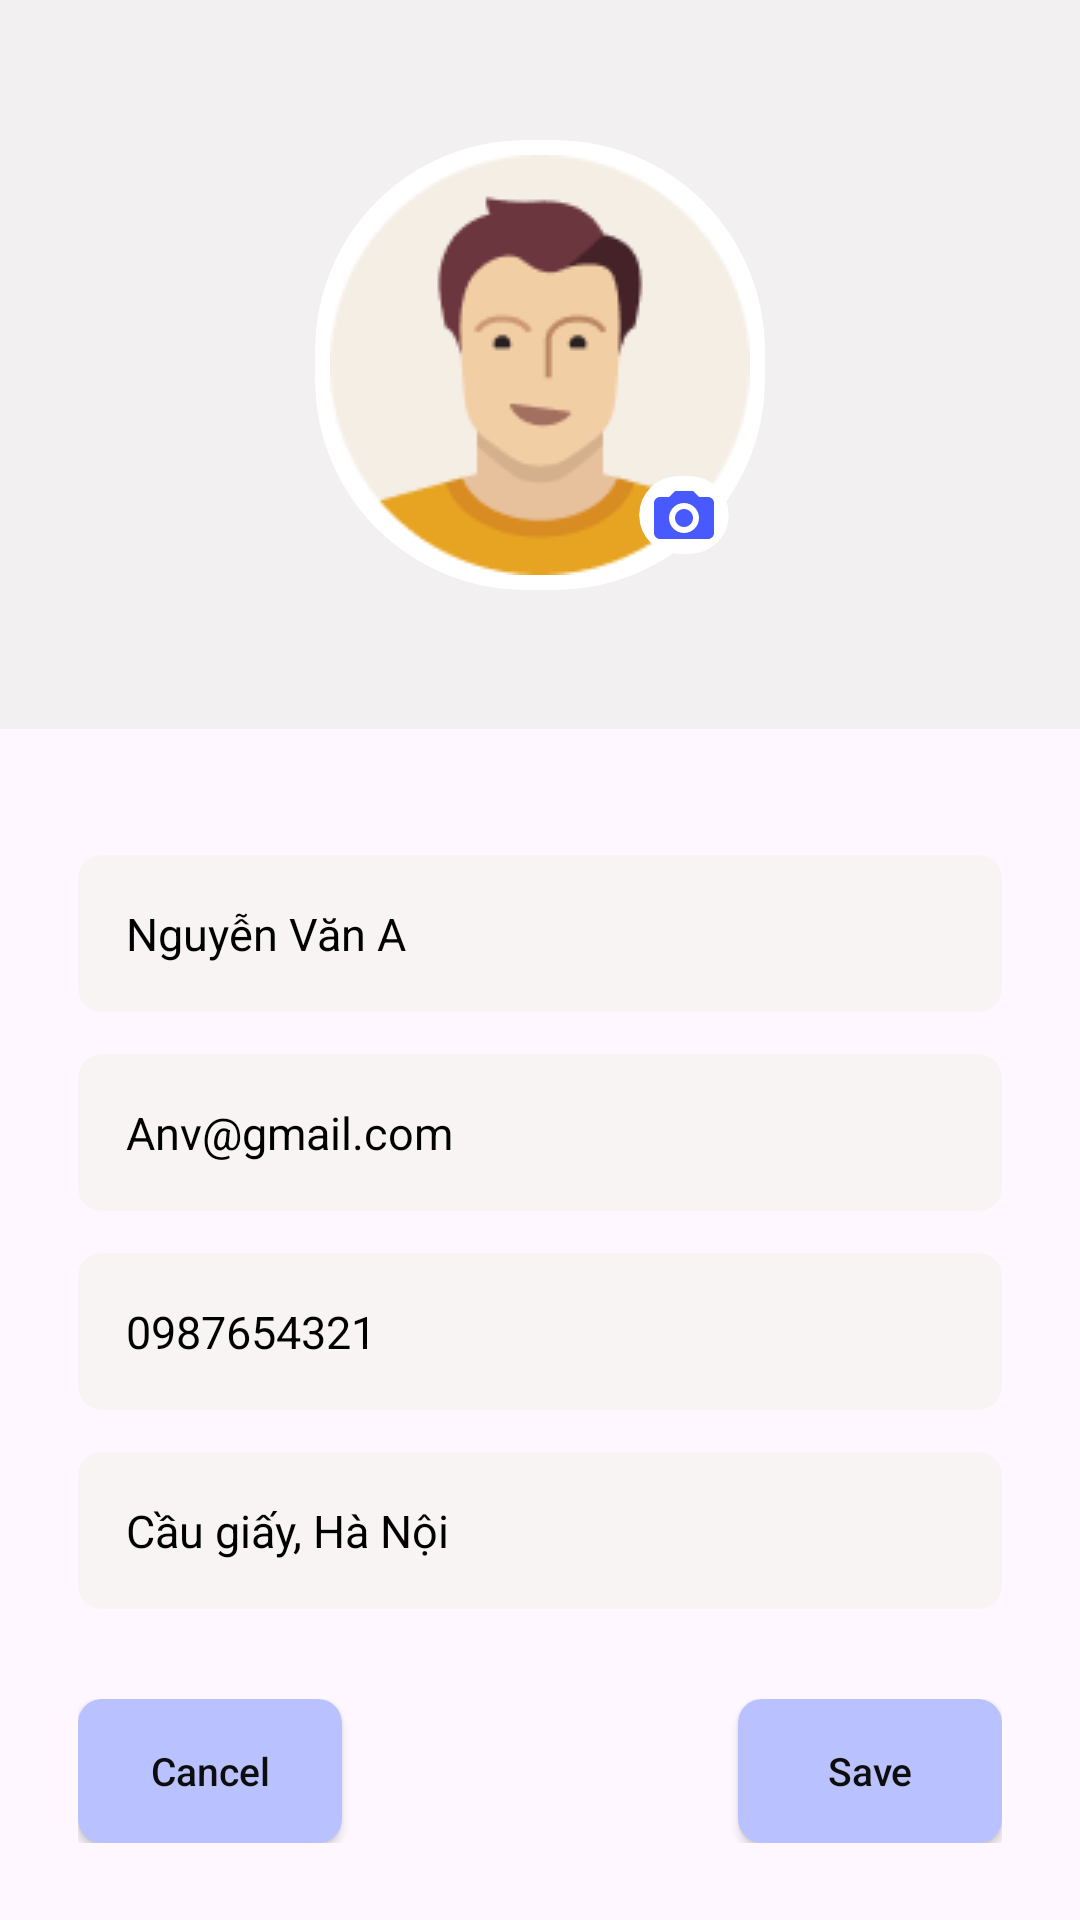

Android layout source for this screen:
<!-- AndroidManifest.xml: application theme Theme.DuAnThuTap -->
<!-- res/layout/activity_user_edit.xml -->
<?xml version="1.0" encoding="utf-8"?>
<LinearLayout xmlns:android="http://schemas.android.com/apk/res/android"
    xmlns:app="http://schemas.android.com/apk/res-auto"
    xmlns:tools="http://schemas.android.com/tools"
    android:layout_width="match_parent"
    android:layout_height="match_parent"
    android:orientation="vertical"
    tools:context=".activity.UserEditActivity">

    <androidx.constraintlayout.widget.ConstraintLayout
        android:layout_width="match_parent"
        android:layout_height="243dp"
        android:background="#F2F0F0">

        <androidx.cardview.widget.CardView
            android:id="@+id/img_avt"
            android:layout_width="wrap_content"
            android:layout_height="wrap_content"
            app:cardCornerRadius="70dp"
            app:cardElevation="0dp"
            app:layout_constraintBottom_toBottomOf="parent"
            app:layout_constraintEnd_toEndOf="parent"
            app:layout_constraintStart_toStartOf="parent"
            app:layout_constraintTop_toTopOf="parent"
            >

            <ImageView
                android:layout_width="140dp"
                android:layout_height="140dp"
                android:layout_margin="5dp"
                android:src="@drawable/avatar_user"

                />
        </androidx.cardview.widget.CardView>

        <androidx.cardview.widget.CardView
            android:layout_width="wrap_content"
            android:layout_height="wrap_content"
            app:cardCornerRadius="70dp"
            app:cardElevation="0dp"
            app:layout_constraintBottom_toBottomOf="@id/img_avt"
            app:layout_constraintEnd_toEndOf="@id/img_avt"
            android:layout_marginEnd="12dp"
            android:layout_marginBottom="12dp">

            <ImageView
                android:layout_width="wrap_content"
                android:layout_height="wrap_content"
                android:layout_margin="5dp"
                android:src="@drawable/ic_camera"

                />
        </androidx.cardview.widget.CardView>


    </androidx.constraintlayout.widget.ConstraintLayout>

    <LinearLayout
        android:layout_width="match_parent"
        android:layout_height="wrap_content"
        android:layout_marginHorizontal="26dp"
        android:layout_marginTop="42dp"
        android:orientation="vertical">

        <EditText
            android:layout_width="match_parent"
            android:layout_height="wrap_content"
            android:background="@drawable/bg_edittext"
            android:padding="16dp"
            android:text="Nguyễn Văn A"
            android:textColor="@color/black"
            android:textSize="15sp" />

        <EditText
            android:layout_width="match_parent"
            android:layout_height="wrap_content"
            android:layout_marginTop="14dp"
            android:background="@drawable/bg_edittext"
            android:padding="16dp"
            android:text="Anv@gmail.com"
            android:textColor="@color/black"
            android:textSize="15sp" />

        <EditText
            android:layout_width="match_parent"
            android:layout_height="wrap_content"
            android:layout_marginTop="14dp"
            android:background="@drawable/bg_edittext"
            android:padding="16dp"
            android:text="0987654321"
            android:textColor="@color/black"
            android:textSize="15sp" />

        <EditText
            android:layout_width="match_parent"
            android:layout_height="wrap_content"
            android:layout_marginTop="14dp"
            android:background="@drawable/bg_edittext"
            android:padding="16dp"
            android:text="Cầu giấy, Hà Nội"
            android:textColor="@color/black"
            android:textSize="15sp" />

        <LinearLayout
            android:layout_width="match_parent"
            android:layout_height="wrap_content"
            android:layout_marginTop="30dp"
            android:orientation="horizontal">

            <androidx.appcompat.widget.AppCompatButton
                android:layout_width="wrap_content"
                android:layout_height="wrap_content"
                android:background="@drawable/bg_edittext"
                android:backgroundTint="#BAC1FF"
                android:text="Cancel"
                android:textAllCaps="false"
                android:textColor="#0E0D0D"
                android:textSize="13sp" />

            <View
                android:layout_width="match_parent"
                android:layout_height="0dp"
                android:layout_weight="1" />

            <androidx.appcompat.widget.AppCompatButton
                android:layout_width="wrap_content"
                android:layout_height="wrap_content"
                android:background="@drawable/bg_edittext"
                android:backgroundTint="#BAC1FF"
                android:text="Save"
                android:textAllCaps="false"
                android:textColor="#0E0D0D"
                android:textSize="13sp"

                />
        </LinearLayout>


    </LinearLayout>

</LinearLayout>
<!-- resources referenced by this layout -->
<resources>
  <color name="black">#FF000000</color>
  <!-- drawable avatar_user: png bitmap (drawable, 6127 bytes) -->
  <!-- drawable bg_edittext (drawable) -->
  <?xml version="1.0" encoding="utf-8"?>
  <shape xmlns:android="http://schemas.android.com/apk/res/android">
  
      <solid android:color="#F8F4F4"/>
      <corners android:radius="8dp"/>
  </shape>
  <!-- drawable ic_camera (drawable) -->
  <vector xmlns:android="http://schemas.android.com/apk/res/android"
      android:width="20dp"
      android:height="16dp"
      android:viewportWidth="20"
      android:viewportHeight="16">
    <path
        android:pathData="M0,4C0,2.9 0.9,2 2,2H5L7,0H13L15,2H18C18.53,2 19.039,2.211 19.414,2.586C19.789,2.961 20,3.47 20,4V14C20,14.53 19.789,15.039 19.414,15.414C19.039,15.789 18.53,16 18,16H2C1.47,16 0.961,15.789 0.586,15.414C0.211,15.039 0,14.53 0,14V4ZM10,14C11.326,14 12.598,13.473 13.535,12.535C14.473,11.598 15,10.326 15,9C15,7.674 14.473,6.402 13.535,5.464C12.598,4.527 11.326,4 10,4C8.674,4 7.402,4.527 6.464,5.464C5.527,6.402 5,7.674 5,9C5,10.326 5.527,11.598 6.464,12.535C7.402,13.473 8.674,14 10,14ZM10,12C9.606,12 9.216,11.922 8.852,11.772C8.488,11.621 8.157,11.4 7.879,11.121C7.6,10.843 7.379,10.512 7.228,10.148C7.078,9.784 7,9.394 7,9C7,8.606 7.078,8.216 7.228,7.852C7.379,7.488 7.6,7.157 7.879,6.879C8.157,6.6 8.488,6.379 8.852,6.228C9.216,6.078 9.606,6 10,6C10.796,6 11.559,6.316 12.121,6.879C12.684,7.441 13,8.204 13,9C13,9.796 12.684,10.559 12.121,11.121C11.559,11.684 10.796,12 10,12Z"
        android:fillColor="#485AFD"/>
  </vector>
  <style name="Theme.DuAnThuTap" parent="Base.Theme.DuAnThuTap" />
  <style name="Base.Theme.DuAnThuTap" parent="Theme.Material3.DayNight.NoActionBar">
          
          
      </style>
</resources>
